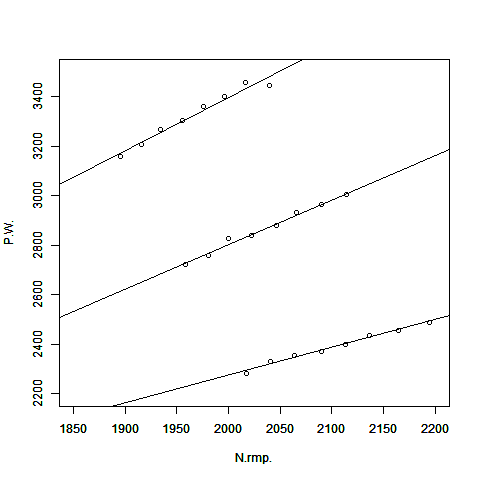

The data file committed next to this chart (first rows):
N[rmp], P[W], , N[rmp], P[W], , N[rmp], P[W]
2017, 2280, , 1958, 2724, , 1895, 3158
2041, 2328, , 1981, 2759, , 1916, 3208
2064, 2355, , 2000, 2826, , 1934, 3267
2090, 2372, , 2022, 2837, , 1955, 3305
2113, 2397, , 2046, 2881, , 1976, 3361
2136, 2436, , 2066, 2931, , 1996, 3401
2164, 2454, , 2090, 2965, , 2016, 3458
2194, 2488, , 2114, 3005, , 2040, 3444
